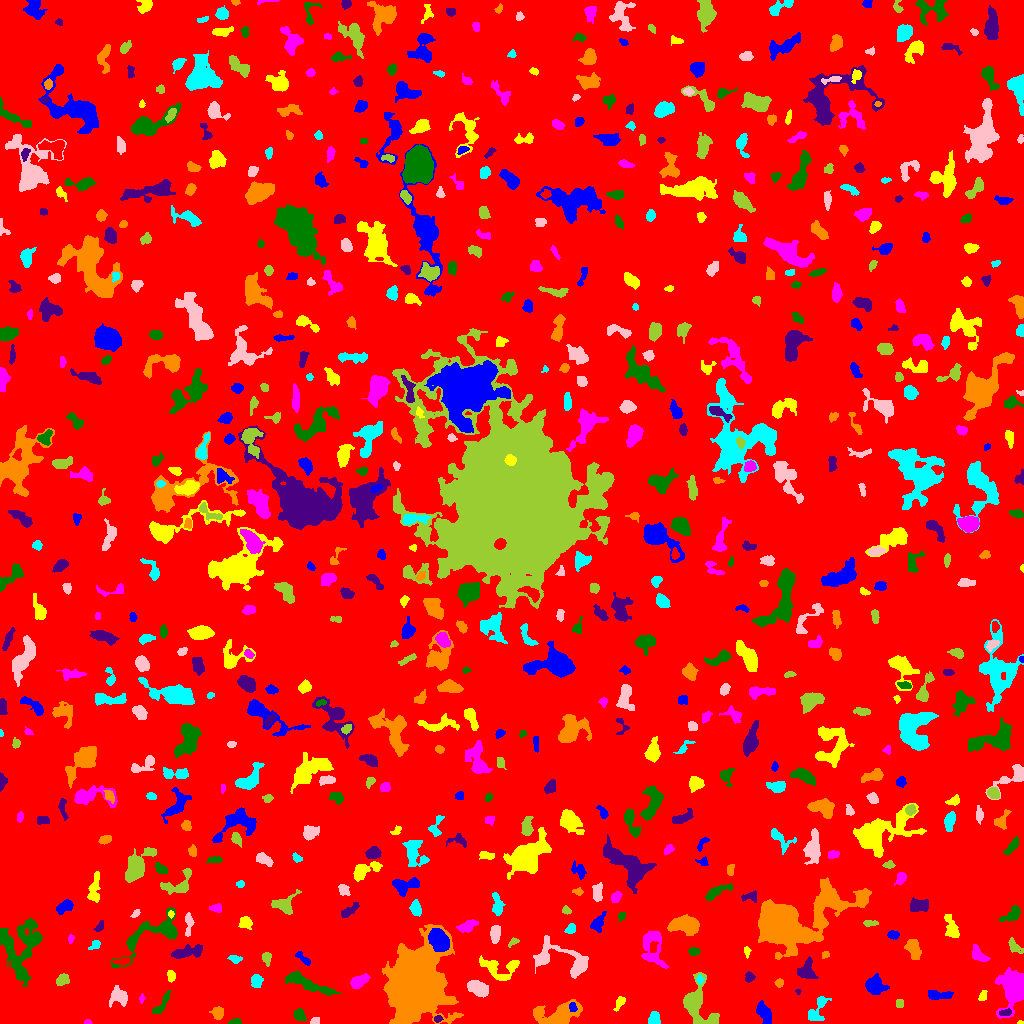

The data file committed next to this chart (first rows):
ID, X, Y, A, B, theta, total_flux, mu_max, mu_median, mu_mean, R_fwhm, R_e, R10, R90, x_start, x_end, y_start, y_end, area, greylevel
0, 507.7, 512.8, 297.7, 294.4, 0.534, 1359561, 10.0, 1.0, 1.611, 102.9, 235.3, 89.19, 384.9, 0, 1023, 0, 1023, 843791, 1.611
1, 764, 10.29, 5.422, 2.687, -1.123, 865.0, 9.0, 3.0, 3.502, 5.015, 4.583, 1.784, 7.442, 756, 771, 0, 23, 247, 7.502
2, 1020, 1.04, 1.344, 0.8963, 0.1881, 50.0, 5.0, 2.0, 2.174, 1.871, 1.382, 0.0, 2.111, 1017, 1023, 0, 3, 23, 6.174
3, 87.79, 1.132, 1.779, 1.069, -0.03017, 68.0, 5.0, 2.0, 1.943, 1.954, 1.693, 0.5642, 2.706, 84, 92, 0, 4, 35, 6.943
4, 235.1, 1.512, 3.017, 1.31, 0.08319, 207.0, 6.0, 3.0, 3.136, 3.385, 2.394, 0.9772, 3.742, 228, 241, 0, 5, 66, 7.136
5, 437.9, 4.53, 2.112, 1.541, 0.2176, 117.0, 4.0, 2.0, 2.089, 3.523, 2.326, 0.7979, 3.568, 434, 443, 1, 8, 56, 8.089
6, 218.2, 10.6, 2.794, 2.764, 0.2857, 551.0, 8.0, 4.0, 3.964, 4.918, 3.523, 1.382, 5.441, 209, 223, 4, 17, 139, 7.964
7, 653.9, 4.497, 3.118, 2.736, 1.362, 449.0, 7.0, 3.0, 3.254, 4.184, 3.613, 1.382, 5.698, 648, 660, 0, 12, 138, 7.254
8, 315.2, 2.983, 2.536, 1.318, 0.1559, 60.0, 2.0, 1.0, 0.9524, 3.742, 2.111, 0.7979, 3.432, 310, 319, 0, 6, 63, 6.952
9, 697, 19.71, 12.68, 7.46, -1.247, 2614, 9.0, 3.0, 3.703, 7.818, 8.482, 3.192, 13.4, 683, 719, 0, 51, 706, 6.703
10, 484.6, 5.481, 6.025, 1.649, -0.3997, 260.0, 4.0, 2.0, 2.097, 5.202, 3.478, 1.382, 5.47, 474, 495, 0, 12, 124, 7.097
11, 572.6, 16.41, 2.364, 1.617, -1.527, 200.0, 6.0, 3.0, 2.857, 3.613, 2.585, 0.9772, 3.868, 569, 577, 12, 21, 70, 12.86
12, 619.5, 20.92, 3.701, 1.839, 1.009, 276.0, 6.0, 2.0, 2.604, 4.068, 3.141, 1.262, 4.918, 613, 625, 12, 27, 106, 6.604
13, 1014, 35.54, 8.207, 5.491, 1.38, 8069, 32.0, 7.0, 10.15, 8.463, 7.399, 2.985, 12.27, 995, 1023, 5, 56, 795, 15.15
14, 299.6, 8.029, 3.058, 2.495, -1.125, 345.0, 6.0, 2.0, 2.634, 4.549, 3.523, 1.382, 5.412, 293, 306, 2, 15, 131, 6.634
15, 1005, 10.98, 3.186, 1.548, 0.1761, 214.0, 5.0, 3.0, 2.675, 3.785, 2.821, 1.128, 4.222, 999, 1011, 8, 15, 80, 12.68
16, 558.8, 7.957, 11.19, 5.47, 0.1978, 3446, 15.0, 4.0, 5.159, 6.308, 7.291, 2.706, 12.46, 533, 582, 0, 24, 668, 8.159
17, 816.6, 12.75, 8.434, 3.452, 1.047, 574.0, 5.0, 2.0, 2.174, 5.171, 4.886, 1.871, 7.959, 808, 831, 3, 27, 264, 6.174
18, 118.8, 27.06, 4.696, 4.043, -0.1909, 688.0, 6.0, 3.0, 2.667, 6.531, 5.078, 2.034, 7.695, 109, 127, 16, 38, 258, 6.667
19, 899.5, 19.56, 2.266, 1.901, -0.0, 126.0, 3.0, 2.0, 1.853, 3.909, 2.706, 1.128, 3.949, 896, 903, 16, 24, 68, 5.853
20, 508.7, 19.31, 5.476, 1.739, -0.01294, 199.0, 4.0, 2.0, 1.618, 4.478, 3.478, 1.128, 5.441, 501, 521, 15, 24, 123, 5.618
21, 938, 28.38, 6.921, 2.129, -0.03291, 499.0, 5.0, 3.0, 2.495, 5.67, 4.478, 1.693, 6.794, 928, 953, 24, 33, 200, 6.495
22, 982.9, 27.61, 2.921, 1.841, 1.174, 241.0, 5.0, 3.0, 3.051, 3.909, 2.877, 1.128, 4.442, 978, 987, 23, 33, 79, 6.051
23, 141.8, 25.1, 2.08, 1.211, 1.412, 87.0, 5.0, 1.0, 1.977, 2.034, 1.784, 0.5642, 3.241, 139, 145, 20, 30, 44, 5.977
24, 161.6, 18.65, 7.49, 2.089, 0.9745, 269.0, 4.0, 2.0, 1.555, 5.262, 4.37, 1.493, 6.723, 152, 171, 10, 33, 173, 5.555
25, 797.9, 31.91, 1.42, 1.233, -0.8655, 81.0, 7.0, 2.5, 2.7, 1.596, 1.596, 0.5642, 2.523, 795, 801, 29, 34, 30, 7.7
26, 779.3, 40.51, 2.141, 1.933, 0.08984, 201.0, 6.0, 3.0, 2.913, 3.568, 2.585, 0.9772, 4.068, 774, 783, 36, 45, 69, 6.913
27, 256.2, 42.86, 2.965, 2.562, -1.511, 508.0, 9.0, 3.0, 3.577, 3.7, 3.385, 1.382, 5.698, 251, 263, 36, 49, 142, 7.577
28, 478.4, 34.78, 5.001, 3.015, -0.4331, 1291, 11.0, 4.0, 4.53, 5.754, 4.983, 1.954, 7.858, 467, 488, 26, 43, 285, 8.53
29, 62.74, 43.81, 3.118, 2.361, 0.5531, 408.0, 9.0, 3.0, 3.0, 3.192, 3.385, 1.262, 5.412, 56, 69, 38, 50, 136, 7.0
30, 145.1, 43.25, 4.891, 3.028, -0.3418, 279.0, 4.0, 1.0, 1.603, 5.202, 4.184, 1.493, 6.628, 133, 153, 37, 50, 174, 5.603
31, 874.6, 37.75, 4.536, 4.022, -0.5047, 883.0, 7.0, 2.0, 2.812, 6.024, 5.202, 2.111, 8.292, 865, 889, 29, 50, 314, 6.812
32, 170.9, 47.56, 2.567, 1.987, 1.537, 269.0, 6.0, 3.0, 3.022, 4.184, 2.932, 1.128, 4.478, 167, 175, 41, 53, 89, 7.022
33, 359.3, 42.44, 4.778, 2.534, 0.4457, 512.0, 5.0, 2.0, 2.547, 5.642, 4.442, 1.784, 6.794, 350, 370, 35, 50, 201, 6.547
34, 307.1, 39.79, 14.01, 2.697, -0.3726, 1232, 7.0, 2.0, 2.638, 6.555, 6.507, 2.523, 10.37, 285, 340, 28, 52, 467, 6.638
35, 749.3, 46.15, 2.529, 2.359, 1.37, 163.0, 4.0, 2.0, 1.811, 4.107, 3.038, 1.262, 4.72, 745, 755, 41, 52, 90, 5.811
36, 413.9, 36.01, 15.97, 11.26, 1.284, 77097, 109.0, 9.0, 18.04, 10.49, 13.98, 4.951, 27.94, 382, 463, 0, 99, 4273, 21.04
37, 699.7, 43.5, 2.006, 1.527, 1.505, 86.0, 4.0, 1.0, 1.458, 2.523, 2.034, 0.7979, 3.613, 696, 704, 39, 49, 59, 8.458
38, 570.2, 63.35, 16.52, 6.466, -0.4958, 1789, 9.0, 2.0, 2.957, 6.433, 6.77, 2.523, 11.42, 533, 588, 45, 88, 605, 6.957
39, 266.6, 66.35, 2.759, 1.965, -1.448, 155.0, 4.0, 1.0, 1.476, 3.656, 2.706, 0.9772, 4.549, 262, 271, 57, 71, 105, 6.476
40, 123.3, 62.47, 3.79, 1.414, 0.08632, 179.0, 5.0, 1.0, 1.627, 3.038, 2.706, 0.9772, 4.652, 112, 130, 58, 65, 110, 8.627
41, 303.2, 64.83, 4.813, 1.564, -0.6833, 188.0, 6.0, 1.0, 1.664, 3.192, 2.877, 0.9772, 4.787, 295, 310, 58, 72, 113, 6.664
42, 497.8, 54.96, 10.26, 5.583, -0.2099, 940.0, 5.0, 2.0, 2.166, 7.291, 6.408, 2.459, 9.982, 479, 519, 43, 68, 434, 6.166
43, 652, 77.92, 10.63, 5.451, -1.45, 947.0, 6.0, 2.0, 1.933, 6.84, 6.482, 2.394, 11, 641, 668, 55, 92, 490, 5.933
44, 155.9, 90.73, 20.4, 6.966, 0.5308, 2147, 9.0, 2.0, 2.785, 6.77, 7.632, 2.877, 12.82, 111, 177, 56, 116, 771, 6.785
45, 806.5, 52.63, 4.872, 4.225, 1.485, 624.0, 6.0, 2.0, 2.382, 5.499, 4.886, 1.784, 7.818, 797, 818, 45, 67, 262, 6.382
46, 825.4, 68.63, 2.081, 1.704, 0.3118, 92.0, 4.0, 2.0, 1.736, 3.09, 2.326, 0.7979, 3.656, 822, 829, 65, 72, 53, 5.736
47, 235.1, 64.51, 3.215, 1.761, -0.1136, 193.0, 5.0, 2.0, 2.098, 3.038, 2.821, 0.9772, 4.652, 227, 242, 60, 68, 92, 6.098
48, 542.1, 64.46, 3.202, 1.872, 0.3988, 335.0, 7.0, 3.0, 2.888, 3.613, 3.141, 1.262, 4.951, 536, 548, 60, 70, 116, 9.888
49, 1014, 76.74, 4.132, 2.22, -0.8442, 320.0, 5.0, 2.0, 2.27, 4.029, 3.568, 1.382, 5.781, 1008, 1023, 70, 86, 141, 9.27
50, 872.4, 68.93, 3.706, 1.436, -0.5677, 127.0, 3.0, 1.0, 1.649, 3.478, 2.764, 1.128, 4.442, 865, 878, 64, 75, 77, 5.649
51, 438.4, 83.77, 5.363, 3.714, -1.012, 4821, 30.0, 10.5, 11.93, 6.887, 5.698, 2.257, 9.167, 428, 449, 72, 95, 404, 22.93
52, 746.8, 72.09, 2.581, 1.572, -1.439, 122.0, 4.0, 2.0, 2.0, 3.523, 2.394, 0.9772, 3.868, 744, 751, 65, 77, 61, 6.0
53, 979.1, 68.24, 4.946, 2.431, -0.7277, 510.0, 7.0, 2.0, 2.772, 4.334, 3.909, 1.493, 6.408, 972, 990, 62, 79, 184, 8.772
54, 693.5, 71.92, 2.632, 1.638, -0.03374, 143.0, 4.0, 2.0, 1.682, 3.785, 2.585, 0.9772, 4.184, 688, 700, 68, 76, 85, 6.682
55, 185.2, 70.65, 8.628, 2.464, 0.1974, 620.0, 7.0, 2.0, 2.026, 3.868, 4.918, 1.784, 8.078, 171, 202, 65, 79, 306, 7.026
56, 913, 75.68, 5.31, 2.987, -1.245, 636.0, 8.0, 2.0, 2.585, 4.334, 4.549, 1.693, 7.59, 904, 921, 64, 84, 246, 6.585
57, 95.21, 78.63, 3.074, 1.896, 0.7068, 177.0, 6.0, 2.0, 2.058, 2.821, 2.706, 0.9772, 4.583, 88, 100, 74, 83, 86, 6.058
58, 495.2, 90.02, 4.175, 2.204, 1.479, 615.0, 8.0, 3.0, 3.639, 5.046, 3.909, 1.596, 6.155, 490, 500, 80, 98, 169, 7.639
59, 513.1, 81.67, 2.974, 1.595, 0.6236, 106.0, 3.0, 1.0, 1.582, 3.038, 2.523, 0.9772, 4.184, 508, 519, 76, 86, 67, 5.582
... 688 more rows
